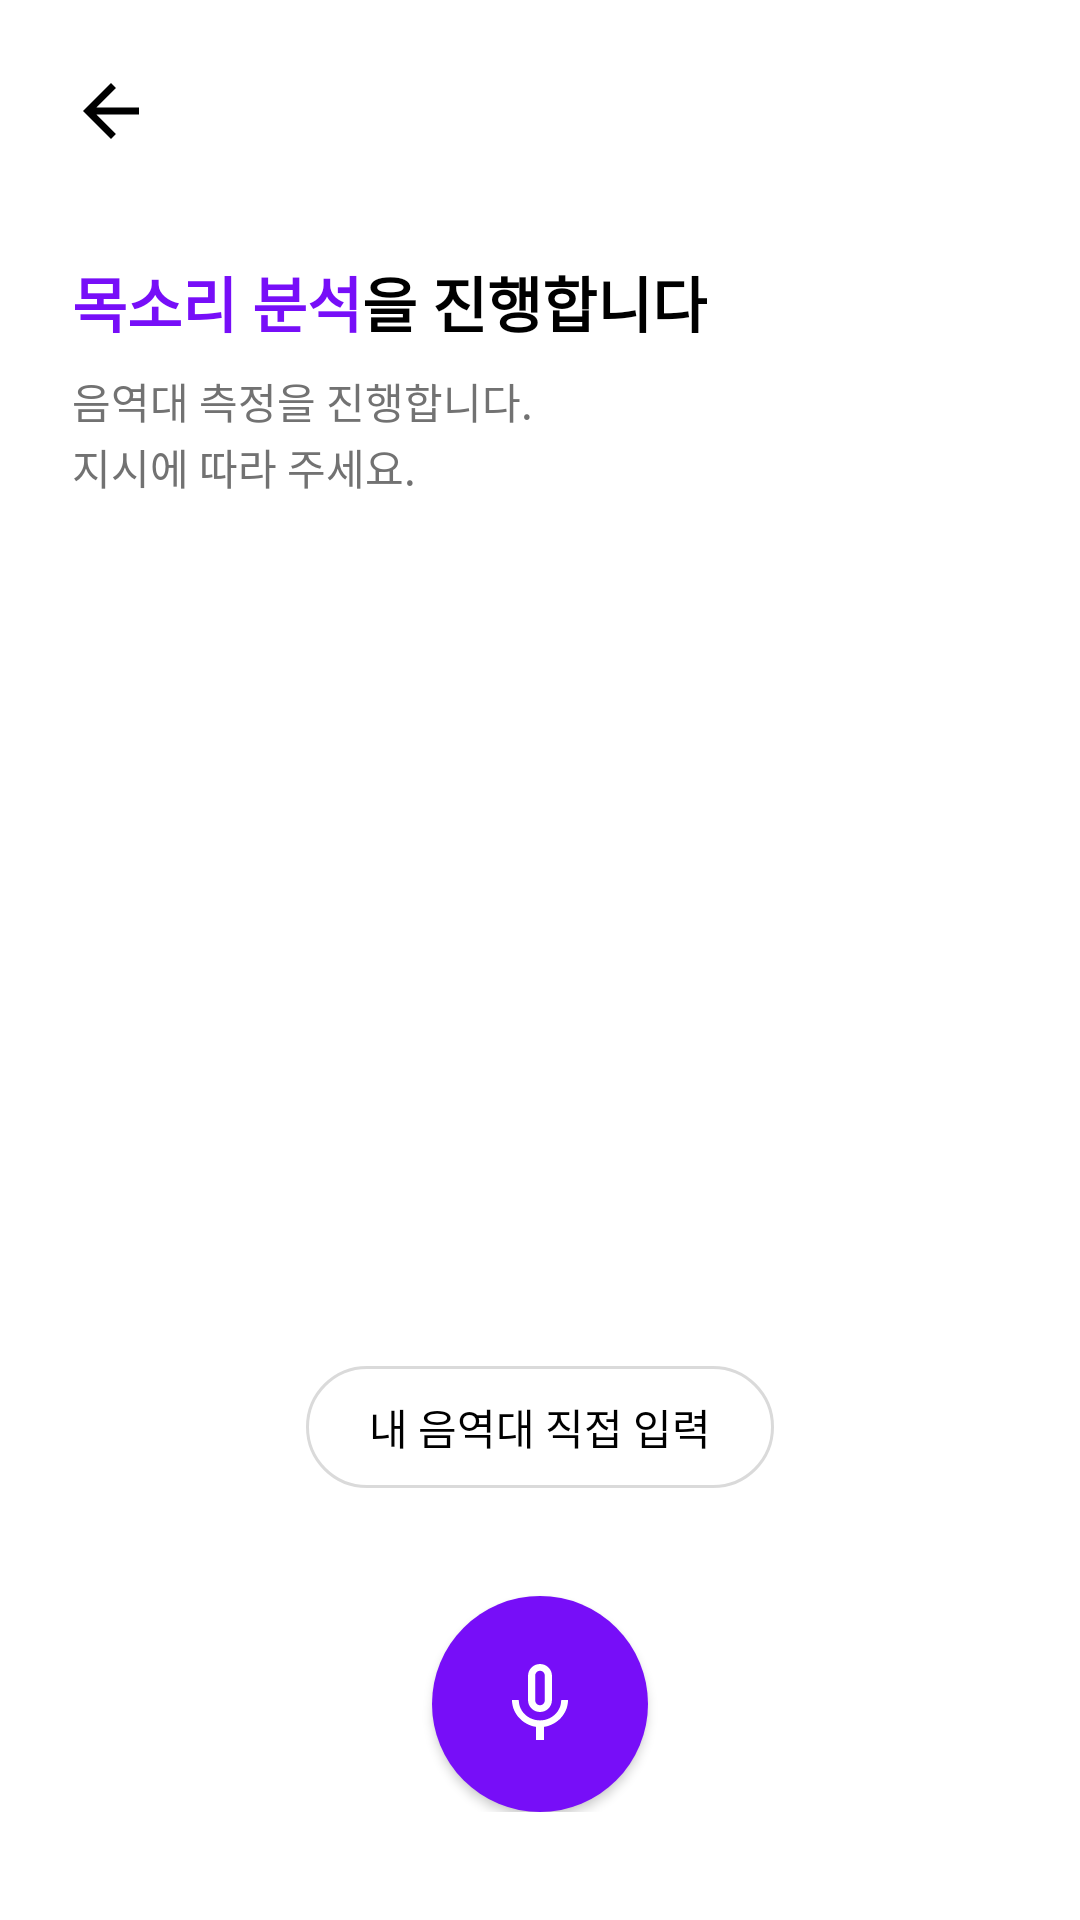

The Android layout XML behind this screen, and the referenced resources:
<!-- AndroidManifest.xml: application theme Theme.Harmonize -->
<!-- res/layout/activity_voice_recording.xml -->
<?xml version="1.0" encoding="utf-8"?>
<LinearLayout xmlns:android="http://schemas.android.com/apk/res/android"
    xmlns:app="http://schemas.android.com/apk/res-auto"
    xmlns:tools="http://schemas.android.com/tools"
    android:layout_width="match_parent"
    android:layout_height="match_parent"
    android:orientation="vertical"
    tools:context=".ui.analysis.VoiceRecordingActivity">

    <LinearLayout
        android:layout_width="match_parent"
        android:layout_height="74dp"
        android:orientation="horizontal"
        android:gravity="center_vertical">

        <ImageButton
            android:id="@+id/btnBack"
            style="@style/Widget.AppCompat.Button.Colored"
            android:layout_width="50dp"
            android:layout_height="50dp"
            android:layout_marginLeft="12dp"
            android:background="?android:attr/selectableItemBackground"
            android:src="@drawable/ic_arrow_back_black_28dp"
            app:tint="@color/black"
            android:contentDescription="닫기" />
    </LinearLayout>

    <LinearLayout
        android:layout_width="match_parent"
        android:layout_height="wrap_content"
        android:layout_marginTop="12dp"
        android:layout_marginLeft="24dp"
        android:layout_marginRight="24dp"
        android:orientation="horizontal">

        <TextView
            android:layout_width="wrap_content"
            android:layout_height="wrap_content"
            android:text="목소리 분석"
            android:textSize="20dp"
            android:textStyle="bold"
            android:textColor="@color/purple_500"/>

        <TextView
            android:layout_width="wrap_content"
            android:layout_height="wrap_content"
            android:text="을 진행합니다"
            android:textSize="20dp"
            android:textStyle="bold"
            android:textColor="@color/black"/>

    </LinearLayout>

    <TextView
        android:layout_width="wrap_content"
        android:layout_height="wrap_content"
        android:layout_marginTop="24px"
        android:layout_marginLeft="24dp"
        android:layout_marginRight="24dp"
        android:text="음역대 측정을 진행합니다."
        android:textSize="14dp"
        android:textColor="@color/gray_4" />

    <TextView
        android:layout_width="wrap_content"
        android:layout_height="wrap_content"
        android:layout_marginTop="4px"
        android:layout_marginLeft="24dp"
        android:layout_marginRight="24dp"
        android:text="지시에 따라 주세요."
        android:textSize="14dp"
        android:textColor="@color/gray_4" />

    <FrameLayout
        android:layout_width="match_parent"
        android:layout_height="match_parent"
        android:layout_weight="1">

        <LinearLayout
            android:id="@+id/llRecording"
            android:layout_width="match_parent"
            android:layout_height="match_parent"
            android:orientation="vertical"
            android:gravity="center">

            <LinearLayout
                android:visibility="gone"
                android:id="@+id/llActionLabel"
                android:layout_width="match_parent"
                android:layout_height="wrap_content"
                android:layout_marginLeft="24dp"
                android:layout_marginRight="24dp"
                android:layout_marginBottom="48dp"
                android:orientation="vertical">
                <TextView
                    android:layout_width="match_parent"
                    android:layout_height="wrap_content"
                    android:text="아래 문구를"
                    android:textSize="20sp"/>
                <LinearLayout
                    android:layout_width="match_parent"
                    android:layout_height="wrap_content"
                    android:orientation="horizontal">
                    <TextView
                        android:layout_width="wrap_content"
                        android:layout_height="wrap_content"
                        android:text="천천히 "
                        android:textStyle="bold"
                        android:textColor="@color/black"
                        android:textSize="20sp"/>
                    <TextView
                        android:layout_width="wrap_content"
                        android:layout_height="wrap_content"
                        android:text="소리 내서"
                        android:textStyle="bold"
                        android:textColor="@color/purple_500"
                        android:textSize="20sp"/>
                    <TextView
                        android:layout_width="match_parent"
                        android:layout_height="wrap_content"
                        android:text=" 계속 읽어주세요."
                        android:textStyle="bold"
                        android:textColor="@color/black"
                        android:textSize="20sp"/>
                </LinearLayout>
            </LinearLayout>


            <TextView
                android:id="@+id/tvRecordingLabel"
                android:layout_width="wrap_content"
                android:layout_height="wrap_content"
                android:layout_marginBottom="36dp"
                android:text=""
                android:textSize="20sp"/>



        </LinearLayout>

        <LinearLayout
            android:id="@+id/llInput"
            android:visibility="gone"
            android:layout_width="match_parent"
            android:layout_height="match_parent"
            android:orientation="vertical"
            android:layout_marginTop="24dp"
            android:layout_marginHorizontal="24dp">

            <LinearLayout
                android:layout_width="match_parent"
                android:layout_height="wrap_content"
                android:layout_marginTop="36dp"
                android:orientation="horizontal">

                <TextView
                    android:layout_width="90dp"
                    android:layout_height="wrap_content"
                    android:text="최고음"
                    android:textSize="16dp"
                    android:textColor="@color/gray_4"/>

                <com.google.android.material.textfield.TextInputLayout
                    android:id="@+id/tilHighestPitch"
                    style="@style/TextInputLayoutStyle"
                    android:layout_width="match_parent"
                    android:layout_height="52dp"
                    android:layout_weight="1"
                    app:boxCornerRadiusBottomEnd="4dp"
                    app:boxCornerRadiusBottomStart="4dp"
                    app:boxCornerRadiusTopEnd="4dp"
                    app:boxCornerRadiusTopStart="4dp"
                    app:endIconMode="clear_text"
                    app:hintEnabled="false">

                    <AutoCompleteTextView
                        android:id = "@+id/tctvHighestPitch"
                        android:layout_width="match_parent"
                        android:layout_height="match_parent"
                        android:clickable="true"
                        android:focusable="true"
                        android:focusableInTouchMode="false"
                        android:inputType="none"
                        android:paddingTop="4dp"
                        android:paddingBottom="4dp"
                        android:paddingHorizontal="12dp"
                        android:textColor="@color/black"
                        android:textSize="16sp"/>
                </com.google.android.material.textfield.TextInputLayout>

            </LinearLayout>


            <LinearLayout
                android:layout_width="match_parent"
                android:layout_height="wrap_content"
                android:layout_marginTop="24dp"
                android:orientation="horizontal">

                <TextView
                    android:layout_width="90dp"
                    android:layout_height="wrap_content"
                    android:text="최저음"
                    android:textSize="16dp"
                    android:textColor="@color/gray_4"/>

                <com.google.android.material.textfield.TextInputLayout
                    android:id="@+id/tilLowestPitch"
                    style="@style/TextInputLayoutStyle"
                    android:layout_width="match_parent"
                    android:layout_height="52dp"

                    app:boxCornerRadiusBottomEnd="4dp"
                    app:boxCornerRadiusBottomStart="4dp"
                    app:boxCornerRadiusTopEnd="4dp"
                    app:boxCornerRadiusTopStart="4dp"
                    app:endIconMode="clear_text"
                    app:hintEnabled="false">

                    <AutoCompleteTextView
                        android:id = "@+id/tctvLowestPitch"
                        android:layout_width="match_parent"
                        android:layout_height="match_parent"
                        android:clickable="true"
                        android:focusable="true"
                        android:focusableInTouchMode="false"
                        android:inputType="none"
                        android:paddingTop="4dp"
                        android:paddingBottom="4dp"
                        android:paddingHorizontal="12dp"
                        android:textColor="@color/black"
                        android:textSize="16sp"/>
                </com.google.android.material.textfield.TextInputLayout>

            </LinearLayout>

        </LinearLayout>

    </FrameLayout>

    <LinearLayout
        android:id="@+id/llButtons"
        android:layout_width="match_parent"
        android:layout_height="wrap_content"
        android:layout_marginHorizontal="24dp"
        android:layout_marginBottom="30dp"
        android:paddingBottom="6dp"
        android:gravity="center_horizontal"
        android:orientation="vertical">

        <LinearLayout
            android:id="@+id/btnManualInput"
            android:layout_width="156dp"
            android:layout_height="wrap_content"
            android:layout_gravity="center_horizontal"
            android:layout_marginBottom="36dp"
            android:background="@drawable/white_ripple_button"
            android:clickable="true"
            android:gravity="center"
            android:orientation="horizontal">

            <TextView
                android:layout_width="wrap_content"
                android:layout_height="wrap_content"
                android:paddingVertical="10dp"
                android:text="내 음역대 직접 입력"
                android:textColor="@color/black"
                android:textSize="14dp" />
        </LinearLayout>

        <androidx.appcompat.widget.AppCompatImageButton
            android:id="@+id/btnRecord"
            style="@style/Widget.AppCompat.Button.Colored"
            android:layout_width="72dp"
            android:layout_height="72dp"
            android:background="@drawable/circle_purple_button"
            android:foreground="?selectableItemBackground"
            android:src="@drawable/ic_mic_white_32dp" />
    </LinearLayout>

    <FrameLayout
        android:id="@+id/flNext"
        android:visibility="gone"
        android:layout_width="match_parent"
        android:layout_height="wrap_content"
        android:layout_marginHorizontal="24dp"
        android:layout_marginBottom="36dp">

        <androidx.appcompat.widget.AppCompatButton
            android:id="@+id/btnNext"
            style="@style/Widget.AppCompat.Button.Colored"
            android:layout_width="match_parent"
            android:layout_height="wrap_content"
            android:background="@drawable/big_purple_button"
            android:foreground="?selectableItemBackground"
            android:text="다음" />
    </FrameLayout>

</LinearLayout>
<!-- resources referenced by this layout -->
<resources>
  <color name="black">#FF000000</color>
  <color name="gray_4">#FF727272</color>
  <color name="purple_500">#FF770EF8</color>
  <!-- drawable big_purple_button (drawable) -->
  <?xml version="1.0" encoding="utf-8"?>
  <selector  xmlns:android="http://schemas.android.com/apk/res/android">
      <item>
          <shape android:shape="rectangle">
              <solid android:color="@color/purple_500" />
              <corners android:bottomRightRadius="4dp"
                  android:bottomLeftRadius="4dp"
                  android:topRightRadius="4dp"
                  android:topLeftRadius="4dp"/>
          </shape>
      </item>
  </selector>
  <!-- drawable circle_purple_button (drawable) -->
  <?xml version="1.0" encoding="utf-8"?>
  <selector  xmlns:android="http://schemas.android.com/apk/res/android">
      <item>
          <shape android:shape="rectangle">
              <solid android:color="@color/purple_500" />
              <corners android:bottomRightRadius="50dp"
                  android:bottomLeftRadius="50dp"
                  android:topRightRadius="50dp"
                  android:topLeftRadius="50dp"/>
          </shape>
      </item>
  </selector>
  <!-- drawable ic_arrow_back_black_28dp (drawable) -->
  <vector xmlns:android="http://schemas.android.com/apk/res/android"
      android:width="28dp"
      android:height="28dp"
      android:viewportWidth="24"
      android:viewportHeight="24">
    <path
        android:pathData="M20,11H7.83l5.59,-5.59L12,4l-8,8l8,8l1.41,-1.41L7.83,13H20z"
        android:fillColor="@color/black"/>
  </vector>
  <!-- drawable ic_mic_white_32dp (drawable) -->
  <vector xmlns:android="http://schemas.android.com/apk/res/android"
      android:width="32dp"
      android:height="32dp"
      android:viewportWidth="24"
      android:viewportHeight="24">
    <path
        android:pathData="M12,14c1.66,0 2.99,-1.34 2.99,-3L15,5c0,-1.66 -1.34,-3 -3,-3S9,3.34 9,5v6c0,1.66 1.34,3 3,3m-1.2,-9.1c0,-0.66 0.54,-1.2 1.2,-1.2c0.66,0 1.2,0.54 1.2,1.2l-0.01,6.2c0,0.66 -0.53,1.2 -1.19,1.2c-0.66,0 -1.2,-0.54 -1.2,-1.2zM17.3,11c0,3 -2.54,5.1 -5.3,5.1S6.7,14 6.7,11L5,11c0,3.41 2.72,6.23 6,6.72L11,21h2v-3.28c3.28,-0.48 6,-3.3 6,-6.72z"
        android:fillColor="@color/white"/>
  </vector>
  <!-- drawable white_ripple_button (drawable) -->
  <?xml version="1.0" encoding="utf-8"?>
  <ripple xmlns:android="http://schemas.android.com/apk/res/android"
      android:color="?android:attr/colorControlHighlight">
      <item android:id="@android:id/mask">
          <shape android:shape="rectangle">
              <solid android:color="#000000" />
              <corners android:radius="50dp" />
          </shape>
      </item>
      <item android:drawable="@drawable/white_button" />
  </ripple>
  <style name="TextInputLayoutStyle" parent="Widget.MaterialComponents.TextInputLayout.OutlinedBox">
          <item name="boxStrokeColor">@color/text_input_box_stroke</item>
      </style>
  <color name="white">#FFFFFFFF</color>
  <!-- drawable white_button (drawable) -->
  <?xml version="1.0" encoding="utf-8"?>
  <selector  xmlns:android="http://schemas.android.com/apk/res/android">
      <item>
          <shape android:shape="rectangle">
              <stroke android:width="1dp" android:color="@color/gray_2"/>
              <solid android:color="@color/white" />
              <corners android:bottomRightRadius="50dp"
                  android:bottomLeftRadius="50dp"
                  android:topRightRadius="50dp"
                  android:topLeftRadius="50dp"/>
          </shape>
      </item>
  </selector>
  <color name="purple_700">#FF640AF6</color>
  <color name="teal_200">#FF03DAC5</color>
  <color name="teal_700">#FF018786</color>
  <color name="gray_2">#FFDADADA</color>
</resources>
